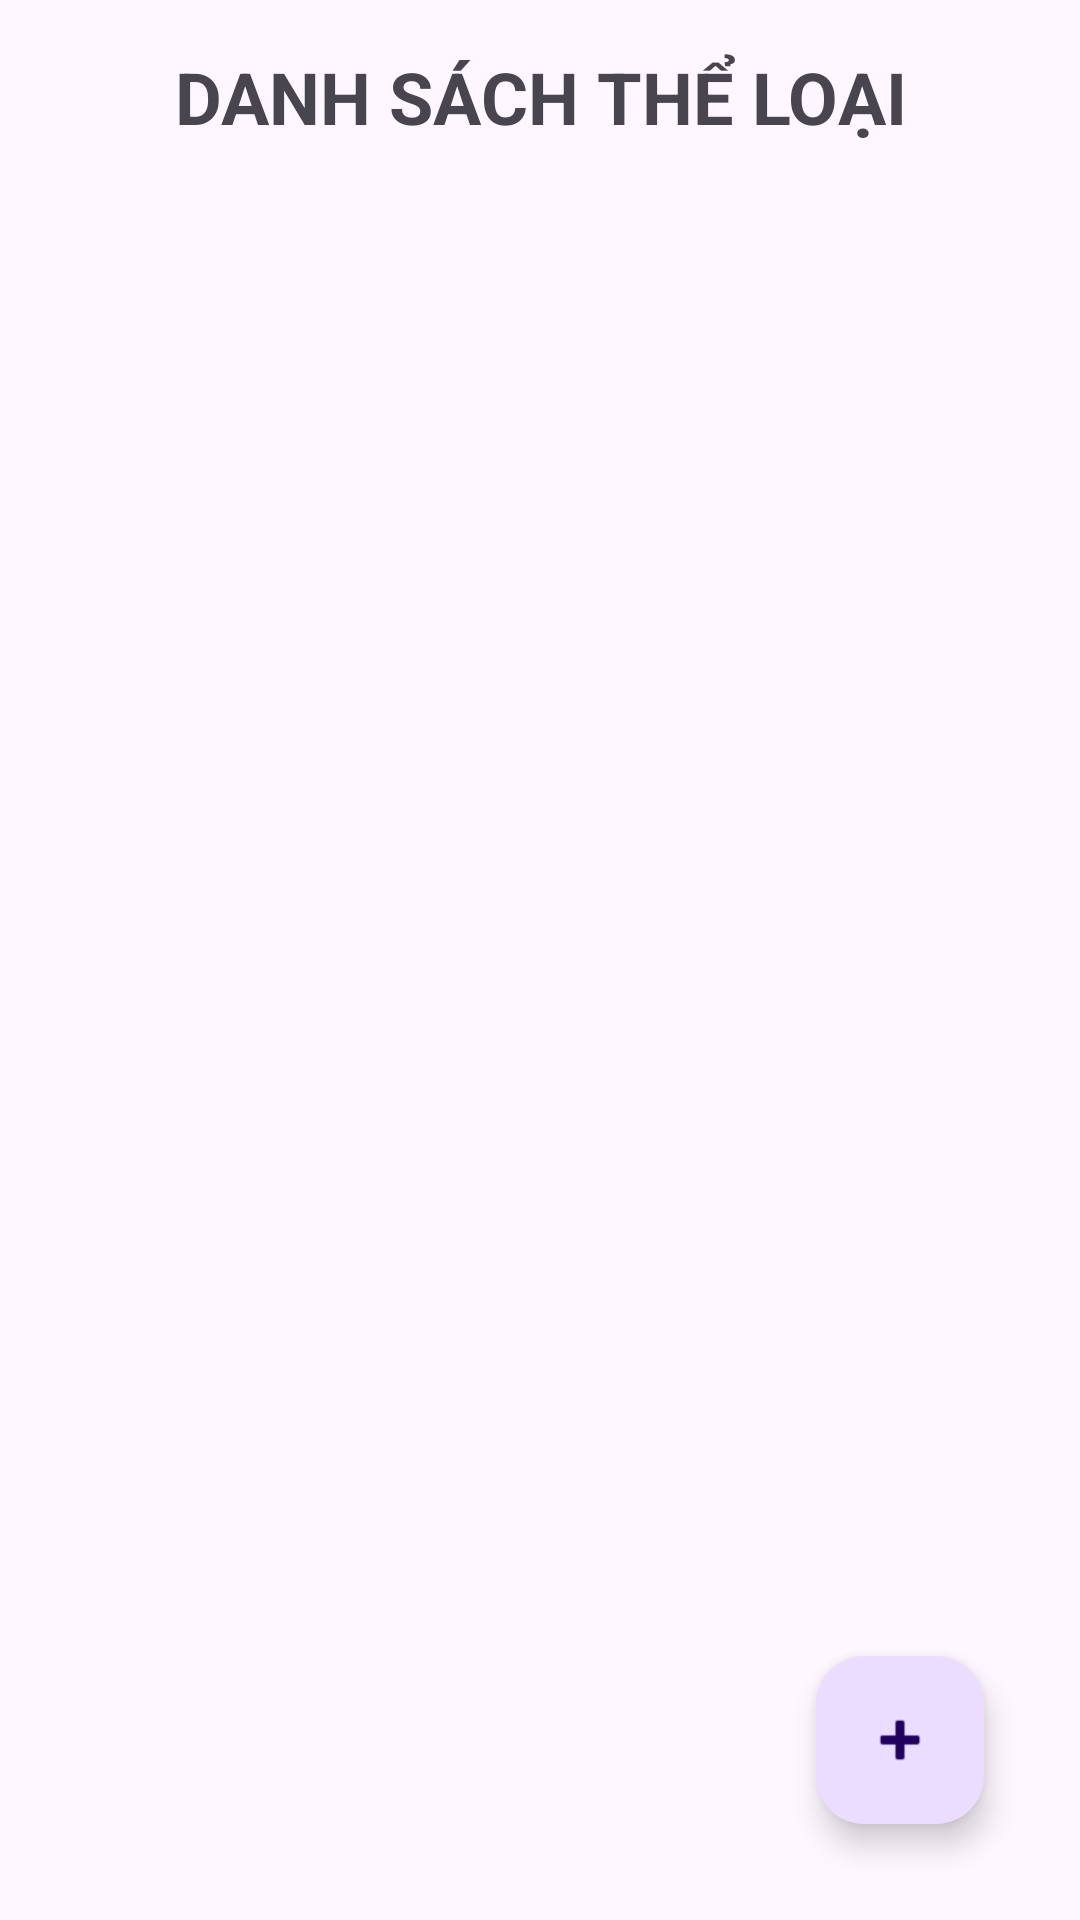

Reconstruct the res/layout file that produces this screen, plus the resources it refers to.
<!-- AndroidManifest.xml: application theme Theme.Lab1_PH53095 -->
<!-- res/layout/activity_cat.xml -->
<?xml version="1.0" encoding="utf-8"?>
<RelativeLayout xmlns:android="http://schemas.android.com/apk/res/android"
    android:layout_width="match_parent"
    android:layout_height="match_parent"
    android:padding="16dp">

    <TextView
        android:layout_width="match_parent"
        android:layout_height="wrap_content"
        android:text="DANH SÁCH THỂ LOẠI"
        android:textSize="24sp"
        android:textStyle="bold"
        android:gravity="center"
        android:layout_marginBottom="16dp"/>

    <ListView
        android:id="@+id/lv_category"
        android:layout_width="match_parent"
        android:layout_height="match_parent"
        android:layout_marginBottom="70dp"/>

    <com.google.android.material.floatingactionbutton.FloatingActionButton
        android:id="@+id/fab_add_cat"
        android:layout_width="wrap_content"
        android:layout_height="wrap_content"
        android:layout_alignParentBottom="true"
        android:layout_alignParentEnd="true"
        android:src="@android:drawable/ic_input_add"
        android:layout_margin="16dp" />

</RelativeLayout>
<!-- resources referenced by this layout -->
<resources>
  <style name="Theme.Lab1_PH53095" parent="Base.Theme.Lab1_PH53095" />
  <style name="Base.Theme.Lab1_PH53095" parent="Theme.Material3.DayNight.NoActionBar">
          
          
      </style>
</resources>
